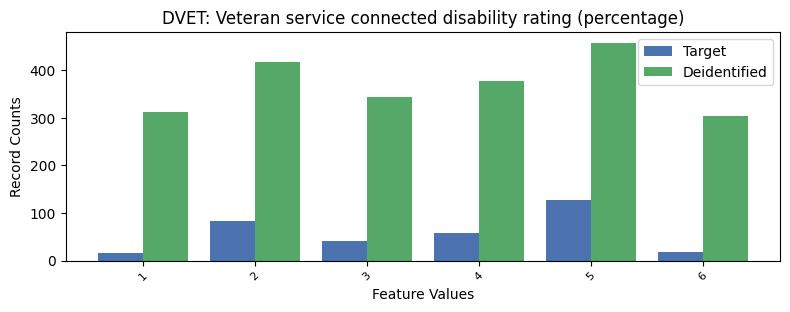

The table this chart was drawn from, first rows:
, DVET, count_target, count_deidentified
0, -1, 26906, 25045
1, 5, 128, 457
2, 2, 84, 416
3, 4, 59, 376
4, 3, 42, 343
5, 6, 19, 304
6, 1, 15, 312
